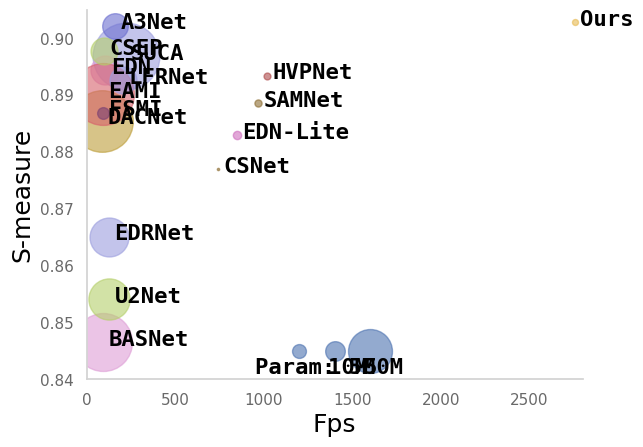

The script that saved this image:
import matplotlib.pyplot as plt
import numpy as np
import seaborn as sns
sns.set(font='Franklin Gothic Book',
rc={
'axes.axisbelow': False,
'axes.edgecolor': 'lightgrey',
'axes.facecolor': 'None',
'axes.grid': False,
'axes.labelcolor': 'black',
'axes.spines.right': False,
'axes.spines.top': False,
'figure.facecolor': 'white',
'lines.solid_capstyle': 'round',
'patch.edgecolor': 'w',
'patch.force_edgecolor': True,
'text.color': 'dimgrey',
'xtick.bottom': False,
'xtick.color': 'dimgrey',
'xtick.direction': 'out',
'xtick.top': False,
'ytick.color': 'dimgrey',
'ytick.direction': 'out',
'ytick.left': False,
'ytick.right': False})
sns.set_context("notebook", rc={"font.size":16,
"axes.titlesize":20,
"axes.labelsize":18})


plt.xlim(0,2800) #x轴坐标轴
plt.ylim((0.84, 0.905))#y轴坐标轴
plt.xlabel('Fps')#x轴标签
plt.ylabel('S-measure')#y轴标签
BASNet = ['BASNet', 94, 0.8466, 87.06]
U2Net = ['U2Net', 128, 0.8541, 44.01]
SUCA = ['SUCA', 220 ,0.8968, 115.58]
EDNNet = ['EDN', 106 ,0.8944, 21.83]
EDRNet = ['EDRNet', 126 ,0.8651, 39.3]
DACNet = ['DACNet', 87 ,0.8855, 98.4]
EAMINet = ['EAMI', 90 ,0.8902, 99.1]
CSEPNet = ['CSEP', 98 ,0.8977, 18.78]
LFRNet = ['LFRNet', 206 ,0.8926, 18.85]
A3Net = ['A3Net', 160 ,0.9022, 16.98]
CSNet = ['CSNet', 744 ,0.877, 0.14]
HVPNet = ['HVPNet', 1017 ,0.8934, 1.23]
SAMNet = ['SAMNet', 970 ,0.8886, 1.33]
EDNLNet = ['EDN-Lite', 848 ,0.883, 1.8]
FSMINet = ['FSMI', 94 ,0.8869, 3.56]
Ours = ['Ours', 2756 ,0.9028, 0.93]
total = [BASNet, U2Net, SUCA, EDNNet, EDRNet, DACNet, EAMINet, CSEPNet, LFRNet, A3Net, CSNet, HVPNet, SAMNet, EDNLNet, FSMINet, Ours]
colors = np.random.rand(50)
for i, net in enumerate(total):
    #color = plt.cm.Set1(i)
    color = plt.cm.tab20b(colors[i])
    plt.scatter(net[1], net[2], net[3]*20, c=color,alpha=0.6)
    plt.text(x=net[1]+30,  # 文本x轴坐标
             y=net[2]-0.0006,  # 文本y轴坐标
             s=net[0],  # 文本内容
             fontdict=dict(fontsize=16,c = 'black', family='monospace',weight = 'bold'))

plt.scatter(1200, 0.845, 5*20, c='b',alpha=0.6)
plt.text(x=1200-250,  # 文本x轴坐标
         y=0.845-0.004,  # 文本y轴坐标
         s='Param: 5M',  # 文本内容
         fontdict=dict(fontsize=16,c = 'black', family='monospace',weight = 'bold'))

plt.scatter(1400, 0.845, 10*20, c='b',alpha=0.6)
plt.text(x=1400-40,  # 文本x轴坐标
         y=0.845-0.004,  # 文本y轴坐标
         s='10M',  # 文本内容
         fontdict=dict(fontsize=16,c = 'black', family='monospace',weight = 'bold'))
plt.scatter(1600, 0.845, 50*20, c='b',alpha=0.6)
plt.text(x=1600-40,  # 文本x轴坐标
         y=0.845-0.004,  # 文本y轴坐标
         s='50M',  # 文本内容
         fontdict=dict(fontsize=16,c = 'black', family='monospace',weight = 'bold'))
plt.show()
